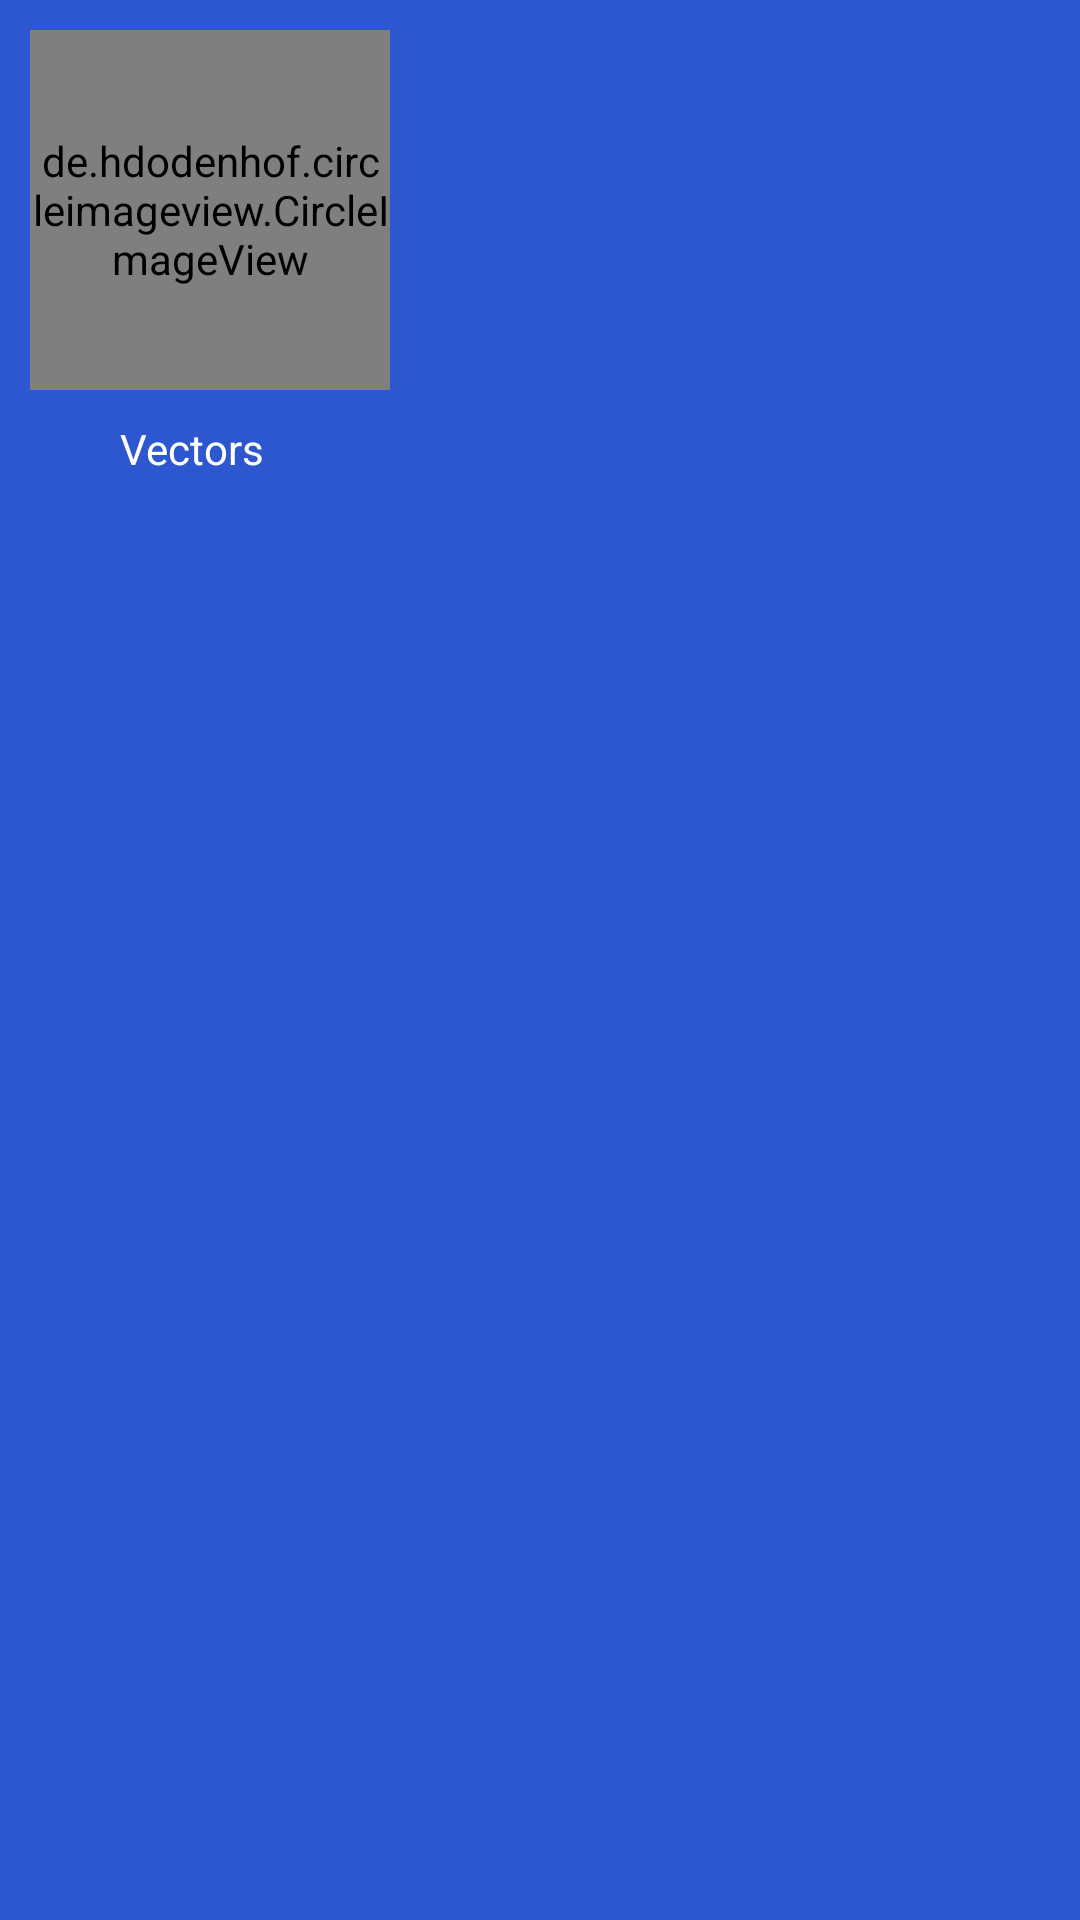

Write the Android layout XML for this screen, with the resource values it uses.
<!-- AndroidManifest.xml: application theme Theme.Freepik -->
<!-- res/layout/recyclerviewonelayout.xml -->
<?xml version="1.0" encoding="utf-8"?>
<LinearLayout xmlns:android="http://schemas.android.com/apk/res/android"
    android:layout_width="wrap_content"
    android:layout_height="wrap_content"
    android:background="#2c57ce"
    android:orientation="vertical">
    <de.hdodenhof.circleimageview.CircleImageView
        xmlns:app="http://schemas.android.com/apk/res-auto"
        android:id="@+id/profile_image"
        android:layout_margin="10dp"
        android:layout_width="120dp"
        android:layout_height="120dp"

        android:src="@drawable/sample"
        app:civ_border_width="1dp"
        app:civ_border_color="#96bef4"/>
<TextView
    android:layout_width="wrap_content"
    android:layout_height="wrap_content"
    android:text="Vectors"
    android:layout_marginBottom="10dp"
    android:textColor="@color/white"
    android:layout_marginStart="40dp"
    android:id="@+id/txtvector"/>

</LinearLayout>
<!-- resources referenced by this layout -->
<resources>
  <style name="Theme.Freepik" parent="Theme.MaterialComponents.DayNight.NoActionBar">
          
          <item name="colorPrimary">@color/purple_500</item>
          <item name="colorPrimaryVariant">@color/purple_700</item>
          <item name="colorOnPrimary">@color/white</item>
          
          <item name="colorSecondary">@color/teal_200</item>
          <item name="colorSecondaryVariant">@color/teal_700</item>
          <item name="colorOnSecondary">@color/black</item>
          
          <item name="android:statusBarColor">?attr/colorPrimaryVariant</item>
          
      </style>
  <!-- not gathered from this repository: default colours our renderer supplied (Android Studio template values) -->
  <color name="purple_500">#FF6200EE</color>
  <color name="purple_700">#FF3700B3</color>
  <color name="teal_200">#FF03DAC5</color>
  <color name="teal_700">#FF018786</color>
  <color name="black">#FF000000</color>
  <color name="white">#FFFFFFFF</color>
</resources>
